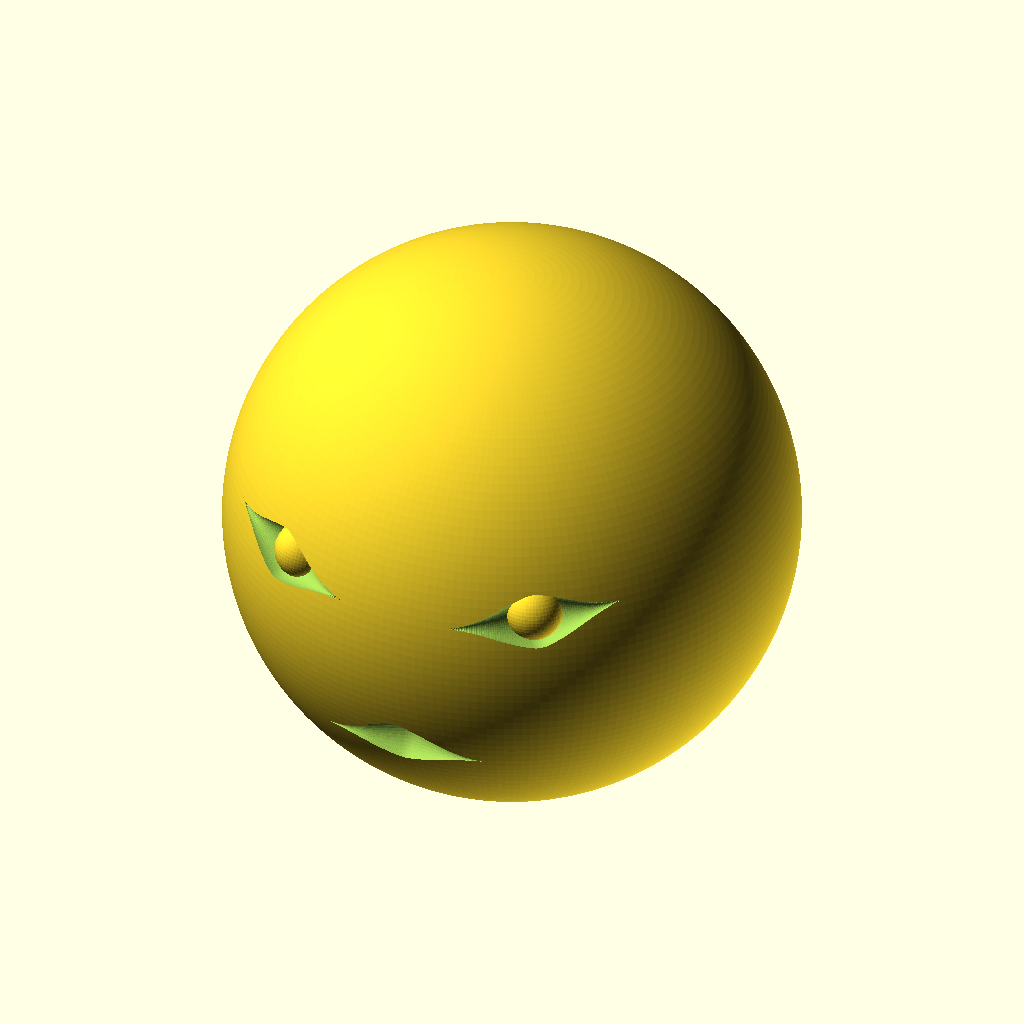
Cell 1: rendered with the file's own defaults.
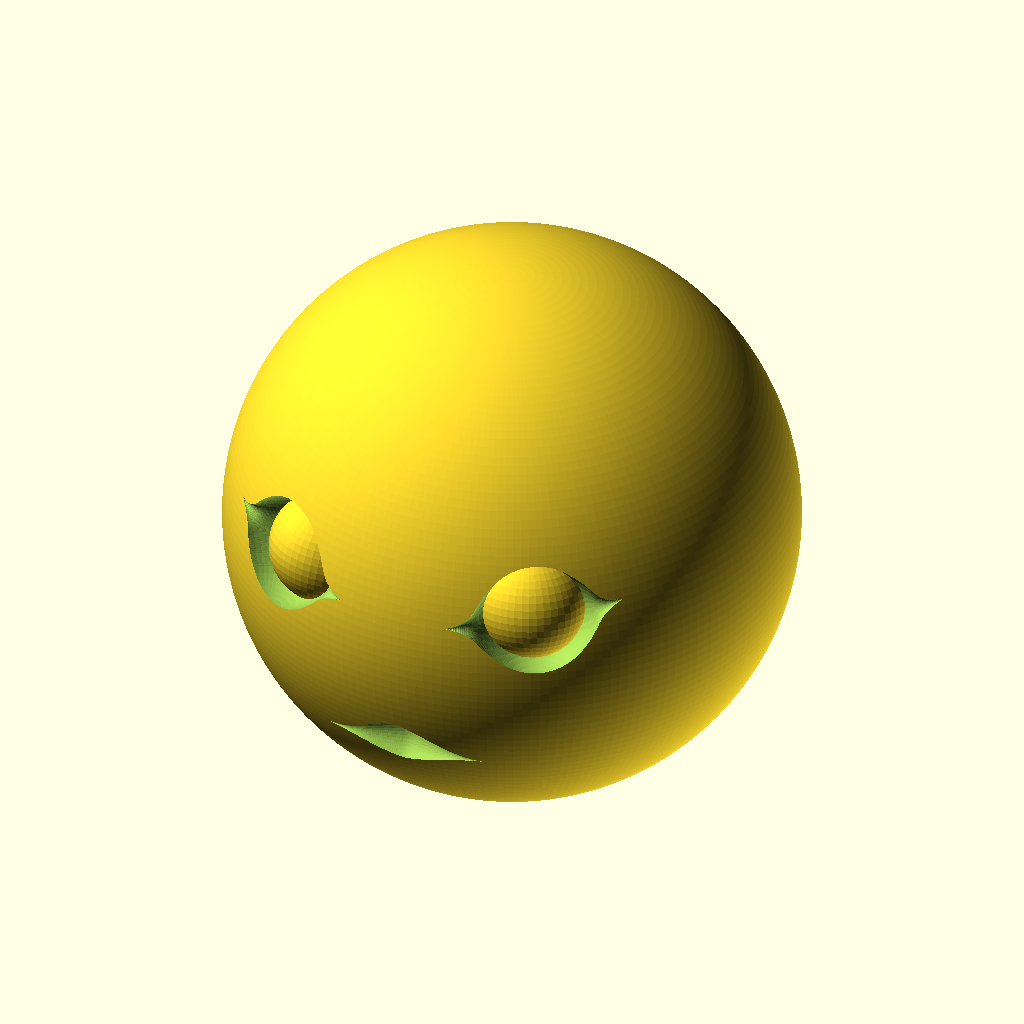
Cell 2: the same model with eye_size = 2.
All cells are drawn from the same view direction (rotation 55°, 0°, 25°, orthographic, colour scheme Cornfield), but the view is re-fitted for each cell, so position and scale can differ between cells as well as the parameter.
OpenSCAD source file SphereCarve/spherecarve.scad:
sphere_fineness=200;

iter=72;
fineness=48;

eye_fineness=48;
eye_size=1;
eye_width=40;
eye_space=10;
eye_pos=-10;


mouth_size=1;
mouth_iter=144;
mouth_width=40;
mouth_curve=-5;
mouth_pos=20;

difference(){
    
    sphere(10, $fn=sphere_fineness);

//hull(){
    for (i=[0:iter]){
        if (i<=(iter/2)){
            rad=(i==0 || i==iter)?1/iter*sin(i/iter*180):i/(iter/2)*sin(i/iter*180);
            rotate([0,0,eye_space+eye_width*i/iter])
            rotate([eye_pos-5*i/iter,0])
            rotate([0,0,-90])
            translate([10,0,0])
                sphere(rad*eye_size,$fn=fineness);
    
        }else{
            rad=(i==0 || i==iter)?1/iter*sin(i/iter*180):(iter-i)/(iter/2)*sin(i/iter*180);
        
            rotate([0,0,eye_space+eye_width*i/iter])
            rotate([eye_pos-5*i/iter,0])
            rotate([0,0,-90])
            translate([10,0,0])
                sphere(rad*eye_size,$fn=fineness);
    
        }         
    }
//}



mirror([1,0,0])
//hull(){
    for (i=[0:iter]){
        if (i<=(iter/2)){
            rad=(i==0 || i==iter)?1/iter*sin(i/iter*180):i/(iter/2)*sin(i/iter*180);
            rotate([0,0,eye_space+eye_width*i/iter])
            rotate([eye_pos-5*i/iter,0])
            rotate([0,0,-90])
            translate([10,0,0])
                sphere(rad*eye_size,$fn=fineness);
    
        }else{
            rad=(i==0 || i==iter)?1/iter*sin(i/iter*180):(iter-i)/(iter/2)*sin(i/iter*180);
        
            rotate([0,0,eye_space+eye_width*i/iter])
            rotate([eye_pos-5*i/iter,0])
            rotate([0,0,-90])
            translate([10,0,0])
                sphere(rad*eye_size,$fn=fineness);
    
        }         
    }
//}


//hull(){
    for (i=[0:mouth_iter]){
        if (i<=(mouth_iter/2)){
            rad=(i==0 || i==mouth_iter)?1/mouth_iter*sin(i/mouth_iter*180):i/(mouth_iter/2)*sin(i/mouth_iter*180);
            rotate([0,0,-mouth_width/2+mouth_width*i/mouth_iter])
            rotate([mouth_pos-mouth_curve+mouth_curve*i/mouth_iter,0])
            rotate([0,0,-90])
            translate([10,0,0])
                sphere(rad*mouth_size,$fn=fineness);
    
        }else{
            rad=(i==0 || i==mouth_iter)?1/mouth_iter*sin(i/mouth_iter*180):(mouth_iter-i)/(mouth_iter/2)*sin(i/mouth_iter*180);
        
            rotate([0,0,-mouth_width/2+mouth_width*i/mouth_iter])
            rotate([mouth_pos-mouth_curve*i/mouth_iter,0])
            rotate([0,0,-90])
            translate([10,0,0])
                sphere(rad*mouth_size,$fn=fineness);
    
        }         
    }
}


//}


            rotate([0,0,eye_space+eye_width/2])
            rotate([eye_pos-2.5,0])
            rotate([0,0,-90])
            translate([10-eye_size,0,0])
                sphere(eye_size,$fn=eye_fineness);


mirror([1,0,0])
            rotate([0,0,eye_space+eye_width/2])
            rotate([eye_pos-2.5,0])
            rotate([0,0,-90])
            translate([10-eye_size,0,0])
                sphere(eye_size,$fn=eye_fineness);
Parameter table extracted from the source (name, type, default, range or options):
sphere_fineness: number, default 200
iter: number, default 72
fineness: number, default 48
eye_fineness: number, default 48
eye_size: number, default 1
eye_width: number, default 40
eye_space: number, default 10
eye_pos: number, default -10
mouth_size: number, default 1
mouth_iter: number, default 144
mouth_width: number, default 40
mouth_curve: number, default -5
mouth_pos: number, default 20
